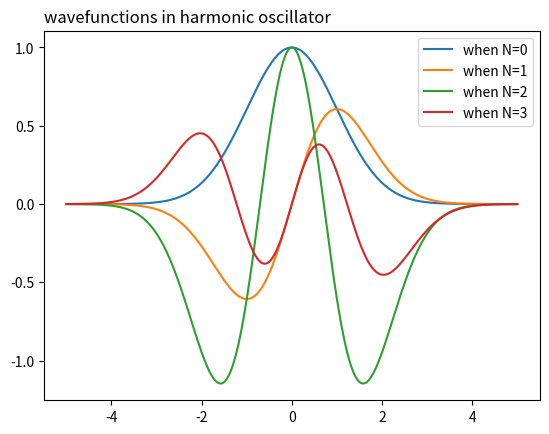

Recreate this plot in Python.
'''
n=2
m=5
print(f"{m} is always grater than {n}")   #style of printing(f-string formatting)
#print("%d is always grater than %d"%n%m)  #<---- wrong only one variable is possible
print(m,'is always grater than',n)   #<---- you can write this
t=1.78234123
print(f"Default output gives t = {t}.") # as it is
print(f"We can set the precision: t = {t:.4}.") # upto 4-1=3 decimal point
print(f"Or control the number of decimals: t = {t:.2f}.") # upto two decimal point

#factorial of a given number
#08/11/21
#
n=int(input('give the number'))
n1=n
if n<0:
    print('please give a possitive number')
elif n==0:
    print('factorial 0 is 1')
else :

     sum1 = 1
     while (n > 0):
          sum1 *= n
          n -= 1
print("the factorial of", n1, 'is', sum1)
'''

'''
import numpy as np
import scipy as sc
import numpy.linalg as lin
from scipy.integrate import quad
from scipy.special import jn
from scipy.special import factorial
from scipy.integrate import odeint
a=np.matrix([[3,1],[2,2]])
b=lin.eigvals(a)
print(b)
f=lambda x : np.exp(-x**2)
p,q=quad(f,0,1)
print(p)
print(factorial(4))
print(jn(0,0))   #jn(n,x)
def f(x,t):
    dxdt=-k*x**2
    return dxdt
t=np.linspace(0,10,100)
k=1.0
x0=100
sol=odeint(f,x0,t)

def f1(x,t):
    dxdt=-k*x
    return dxdt
t=np.linspace(0,10,100)

sol1=odeint(f1,x0,t)

print(sol)
print(sol1)
import matplotlib.pyplot as plt

plt.plot(t,sol,label='given')
plt.plot(t,sol1,label='given1')
plt.show()
'''

import numpy as np
import matplotlib.pyplot as plt
'''
#plot and subplot
def f(t):
    return np.exp(-t)*np.cos(2*np.pi*t)
t1=np.arange(1,5,0.1)
print(f(t1))
t2=np.arange(1,5,0.01)
plt.figure()
font1 = {'family':'serif','color':'blue','size':20}
font2 = {'family':'serif','color':'darkred','size':15}
plt.subplot(211)
plt.plot(t1,f(t1),'bo',t2,f(t2),'k')

plt.xlabel('X----->',fontdict=font2)
plt.ylabel('Y----->',fontdict=font2)
plt.title('x vs e^x*cos(2*pi*x) graph',fontdict=font1)
plt.grid()
plt.legend(['line1','line2'])

plt.subplot(212)
plt.plot(t2,np.cos(2*np.pi*t2),'r-.')

plt.xlabel('X----->',fontdict=font2)
plt.ylabel('Y----->',fontdict=font2)
plt.title('x vs cos(2*pi*x) graph',fontdict=font1,loc='left')
plt.grid(color = 'pink', linestyle = '--', linewidth = 1.5)

plt.show()
'''

#add text in graph

x=np.linspace(-5,5,500)
y1=np.exp(-x**2/2)
y2=x*np.exp(-x**2/2)
y3=(np.exp(-x**2/2))-(2*x**2*(np.exp(-x**2/2)))
y4=x*np.exp(-x**2/2)-(2/3)*x**3*np.exp(-x**2/2)

plt.plot(x,y1,x,y2,x,y3,x,y4)
plt.title('wavefunctions in harmonic oscillator',loc='left')
plt.legend(['when N=0','when N=1','when N=2','when N=3'])
plt.show()